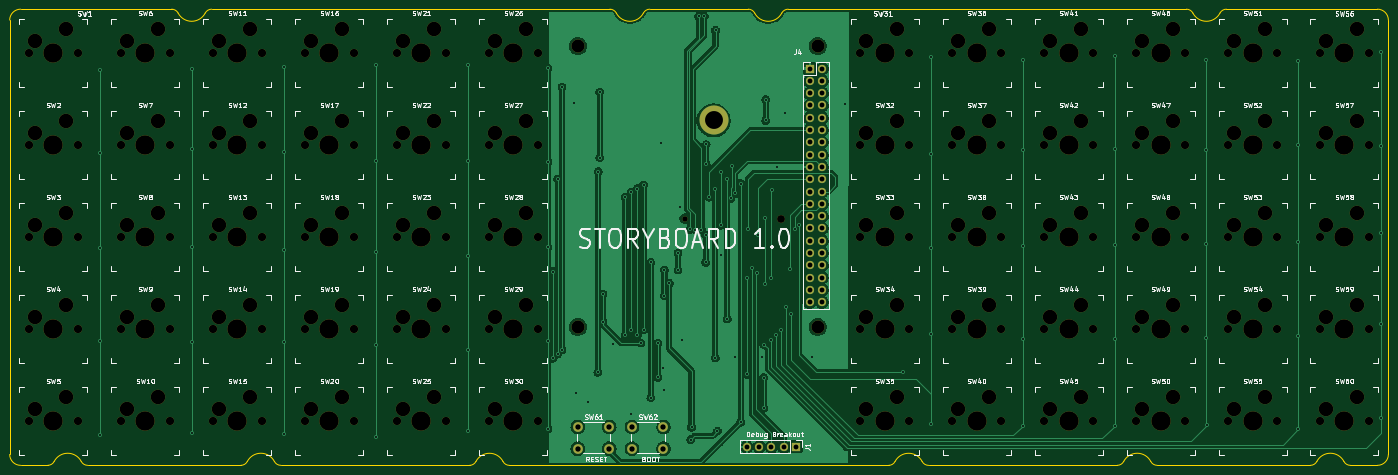
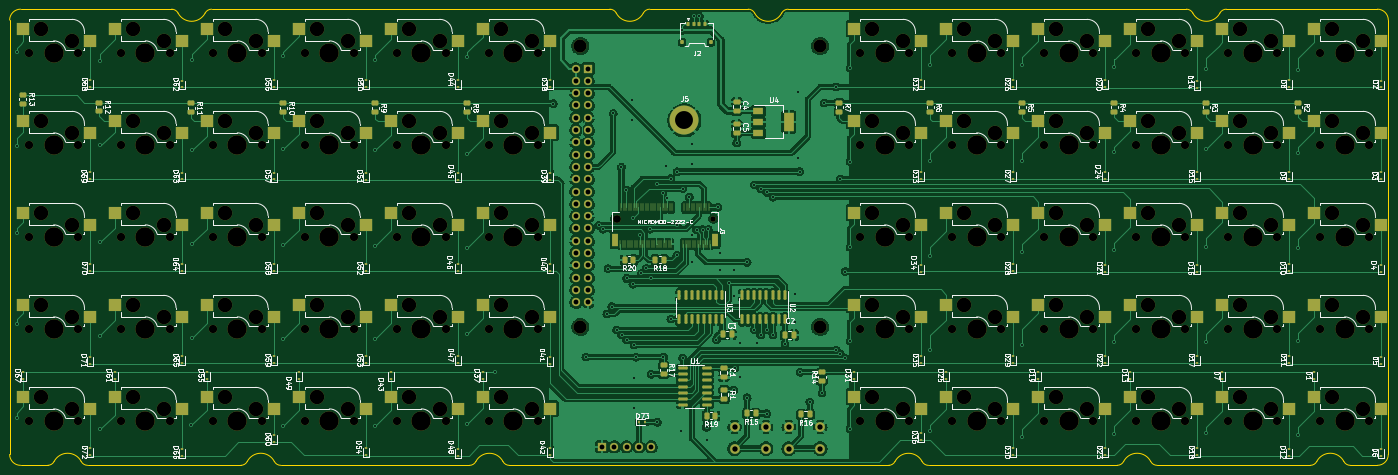
Circuit board: 11 layer files. Board 284.7 x 94.2 mm.
- bottom_copper: storyboard-B_Cu.gbr (434247 bytes)
- bottom_mask: storyboard-B_Mask.gbr (29431 bytes)
- paste: storyboard-B_Paste.gbr (31463 bytes)
- bottom_silk: storyboard-B_Silkscreen.gbr (157248 bytes)
- outline: storyboard-Edge_Cuts.gbr (4557 bytes)
- top_copper: storyboard-F_Cu.gbr (181500 bytes)
- top_mask: storyboard-F_Mask.gbr (13369 bytes)
- paste: storyboard-F_Paste.gbr (474 bytes)
- top_silk: storyboard-F_Silkscreen.gbr (121719 bytes)
- drill: storyboard-NPTH.drl (5473 bytes)
- drill: storyboard-PTH.drl (3936 bytes)

=== bottom_copper: storyboard-B_Cu.gbr (434247 bytes, source omitted) ===
=== bottom_mask: storyboard-B_Mask.gbr (29431 bytes, source omitted) ===
=== paste: storyboard-B_Paste.gbr (31463 bytes, source omitted) ===
=== bottom_silk: storyboard-B_Silkscreen.gbr (157248 bytes, source omitted) ===
=== outline: storyboard-Edge_Cuts.gbr ===
%TF.GenerationSoftware,KiCad,Pcbnew,(6.0.10)*%
%TF.CreationDate,2023-07-30T09:02:48-04:00*%
%TF.ProjectId,storyboard,73746f72-7962-46f6-9172-642e6b696361,rev?*%
%TF.SameCoordinates,Original*%
%TF.FileFunction,Profile,NP*%
%FSLAX46Y46*%
G04 Gerber Fmt 4.6, Leading zero omitted, Abs format (unit mm)*
G04 Created by KiCad (PCBNEW (6.0.10)) date 2023-07-30 09:02:48*
%MOMM*%
%LPD*%
G01*
G04 APERTURE LIST*
%TA.AperFunction,Profile*%
%ADD10C,0.200000*%
%TD*%
G04 APERTURE END LIST*
D10*
X222404346Y-42718740D02*
X243347528Y-42724990D01*
X243147530Y-136925057D02*
G75*
G03*
X244477564Y-136118538I-130J1500157D01*
G01*
X297274312Y-136112288D02*
G75*
G03*
X291688168Y-136112288I-2793072J-1456451D01*
G01*
X67711252Y-42718740D02*
X63893740Y-42718740D01*
X337160282Y-136112275D02*
G75*
G03*
X331574112Y-136112288I-2793082J-1456525D01*
G01*
X61643660Y-134668740D02*
G75*
G03*
X63893740Y-136918740I2250040J40D01*
G01*
X156393740Y-42724990D02*
X103341845Y-42718740D01*
X186913170Y-43525191D02*
G75*
G03*
X185583134Y-42718740I-1330070J-693609D01*
G01*
X215488105Y-43525224D02*
G75*
G03*
X221074311Y-43525192I2793095J1456524D01*
G01*
X330244077Y-136918740D02*
X298604346Y-136918740D01*
X250063708Y-136118538D02*
G75*
G03*
X244477564Y-136118538I-2793072J-1456451D01*
G01*
X186913105Y-43525224D02*
G75*
G03*
X192499311Y-43525192I2793095J1456524D01*
G01*
X61643740Y-134668740D02*
X61643740Y-44968740D01*
X344093740Y-136918740D02*
G75*
G03*
X346343740Y-134668740I-40J2250040D01*
G01*
X109383135Y-136918740D02*
X77743403Y-136918740D01*
X312891846Y-42718725D02*
G75*
G03*
X311561812Y-43525192I54J-1500075D01*
G01*
X330244077Y-42718740D02*
X312891846Y-42718740D01*
X304645635Y-42718740D02*
X251593740Y-42724990D01*
X103341845Y-42718724D02*
G75*
G03*
X102011811Y-43525192I55J-1500076D01*
G01*
X96425670Y-43525190D02*
G75*
G03*
X95095633Y-42718740I-1330070J-693610D01*
G01*
X290358135Y-136918749D02*
G75*
G03*
X291688169Y-136112288I-35J1500049D01*
G01*
X69497191Y-136918740D02*
X63893740Y-136918740D01*
X185583134Y-42718740D02*
X164639952Y-42724990D01*
X243347528Y-42724990D02*
X251593740Y-42724990D01*
X156593740Y-136924990D02*
X117629346Y-136918740D01*
X193829346Y-42718725D02*
G75*
G03*
X192499312Y-43525192I54J-1500075D01*
G01*
X346343760Y-44968740D02*
G75*
G03*
X344093740Y-42718740I-2249960J40D01*
G01*
X63893740Y-42718740D02*
G75*
G03*
X61643740Y-44968740I0J-2250000D01*
G01*
X95095634Y-42718740D02*
X75957464Y-42718740D01*
X163509917Y-136118538D02*
G75*
G03*
X157923773Y-136118538I-2793072J-1456451D01*
G01*
X156593740Y-136924977D02*
G75*
G03*
X157923774Y-136118538I-40J1500077D01*
G01*
X215488170Y-43525191D02*
G75*
G03*
X214158134Y-42718740I-1330070J-693609D01*
G01*
X330244077Y-42718740D02*
X338490289Y-42718740D01*
X243147530Y-136924990D02*
X164839951Y-136924990D01*
X76413372Y-136112286D02*
G75*
G03*
X70827226Y-136112289I-2793072J-1456414D01*
G01*
X338490289Y-42718740D02*
X344093740Y-42718740D01*
X305975670Y-43525191D02*
G75*
G03*
X304645634Y-42718740I-1330070J-693609D01*
G01*
X250063679Y-136118552D02*
G75*
G03*
X251393741Y-136924990I1330021J693552D01*
G01*
X338490289Y-136918740D02*
X344093740Y-136918740D01*
X297274288Y-136112301D02*
G75*
G03*
X298604346Y-136918740I1330112J693701D01*
G01*
X116299312Y-136112288D02*
G75*
G03*
X110713168Y-136112288I-2793072J-1456451D01*
G01*
X75957464Y-42718740D02*
X67711252Y-42718740D01*
X69497191Y-136918712D02*
G75*
G03*
X70827226Y-136112289I9J1500012D01*
G01*
X346343740Y-134668740D02*
X346343740Y-44968740D01*
X330244077Y-136918752D02*
G75*
G03*
X331574111Y-136112288I23J1499952D01*
G01*
X116299288Y-136112301D02*
G75*
G03*
X117629346Y-136918740I1330112J693701D01*
G01*
X222404346Y-42718725D02*
G75*
G03*
X221074312Y-43525192I54J-1500075D01*
G01*
X214158134Y-42718740D02*
X193829346Y-42718740D01*
X305975605Y-43525224D02*
G75*
G03*
X311561811Y-43525192I2793095J1456524D01*
G01*
X109383135Y-136918749D02*
G75*
G03*
X110713169Y-136112288I-35J1500049D01*
G01*
X251393741Y-136924990D02*
X290358135Y-136918740D01*
X96425670Y-43525190D02*
G75*
G03*
X102011810Y-43525192I2793070J1456460D01*
G01*
X156393740Y-42724990D02*
X164639952Y-42724990D01*
X76413347Y-136112299D02*
G75*
G03*
X77743403Y-136918740I1330053J693599D01*
G01*
X163509912Y-136118540D02*
G75*
G03*
X164839951Y-136924990I1330088J693640D01*
G01*
X337160230Y-136112301D02*
G75*
G03*
X338490289Y-136918740I1329870J693301D01*
G01*
M02*

=== top_copper: storyboard-F_Cu.gbr (181500 bytes, source omitted) ===
=== top_mask: storyboard-F_Mask.gbr (13369 bytes, source omitted) ===
=== paste: storyboard-F_Paste.gbr ===
%TF.GenerationSoftware,KiCad,Pcbnew,(6.0.10)*%
%TF.CreationDate,2023-07-30T09:02:48-04:00*%
%TF.ProjectId,storyboard,73746f72-7962-46f6-9172-642e6b696361,rev?*%
%TF.SameCoordinates,Original*%
%TF.FileFunction,Paste,Top*%
%TF.FilePolarity,Positive*%
%FSLAX46Y46*%
G04 Gerber Fmt 4.6, Leading zero omitted, Abs format (unit mm)*
G04 Created by KiCad (PCBNEW (6.0.10)) date 2023-07-30 09:02:48*
%MOMM*%
%LPD*%
G01*
G04 APERTURE LIST*
G04 APERTURE END LIST*
M02*

=== top_silk: storyboard-F_Silkscreen.gbr (121719 bytes, source omitted) ===
=== drill: storyboard-NPTH.drl ===
M48
; DRILL file {KiCad (6.0.10)} date Sun Jul 30 09:02:56 2023
; FORMAT={-:-/ absolute / metric / decimal}
; #@! TF.CreationDate,2023-07-30T09:02:56-04:00
; #@! TF.GenerationSoftware,Kicad,Pcbnew,(6.0.10)
; #@! TF.FileFunction,NonPlated,1,2,NPTH
FMAT,2
METRIC
; #@! TA.AperFunction,NonPlated,NPTH,ComponentDrill
T1C1.100
; #@! TA.AperFunction,NonPlated,NPTH,ComponentDrill
T2C1.598
; #@! TA.AperFunction,NonPlated,NPTH,ComponentDrill
T3C1.702
; #@! TA.AperFunction,NonPlated,NPTH,ComponentDrill
T4C2.700
; #@! TA.AperFunction,NonPlated,NPTH,ComponentDrill
T5C3.000
; #@! TA.AperFunction,NonPlated,NPTH,ComponentDrill
T6C3.988
%
G90
G05
T1
X201.0Y-85.945
T2
X221.0Y-85.945
T3
X65.57Y-51.8
X65.57Y-70.8
X65.57Y-89.8
X65.57Y-108.8
X65.57Y-127.8
X75.73Y-51.8
X75.73Y-70.8
X75.73Y-89.8
X75.73Y-108.8
X75.73Y-127.8
X84.57Y-51.8
X84.57Y-70.8
X84.57Y-89.8
X84.57Y-108.8
X84.57Y-127.8
X94.73Y-51.8
X94.73Y-70.8
X94.73Y-89.8
X94.73Y-108.8
X94.73Y-127.8
X103.57Y-51.8
X103.57Y-70.8
X103.57Y-89.8
X103.57Y-108.8
X103.57Y-127.8
X113.73Y-51.8
X113.73Y-70.8
X113.73Y-89.8
X113.73Y-108.8
X113.73Y-127.8
X122.57Y-51.8
X122.57Y-70.8
X122.57Y-89.8
X122.57Y-108.8
X122.57Y-127.8
X132.73Y-51.8
X132.73Y-70.8
X132.73Y-89.8
X132.73Y-108.8
X132.73Y-127.8
X141.57Y-51.8
X141.57Y-70.8
X141.57Y-89.8
X141.57Y-108.8
X141.57Y-127.8
X151.73Y-51.8
X151.73Y-70.8
X151.73Y-89.8
X151.73Y-108.8
X151.73Y-127.8
X160.57Y-51.8
X160.57Y-70.8
X160.57Y-89.8
X160.57Y-108.8
X160.57Y-127.8
X170.73Y-51.8
X170.73Y-70.8
X170.73Y-89.8
X170.73Y-108.8
X170.73Y-127.8
X237.25Y-51.8
X237.25Y-70.8
X237.25Y-89.8
X237.25Y-108.8
X237.25Y-127.8
X247.41Y-51.8
X247.41Y-70.8
X247.41Y-89.8
X247.41Y-108.8
X247.41Y-127.8
X256.25Y-51.8
X256.25Y-70.8
X256.25Y-89.8
X256.25Y-108.8
X256.25Y-127.8
X266.41Y-51.8
X266.41Y-70.8
X266.41Y-89.8
X266.41Y-108.8
X266.41Y-127.8
X275.25Y-51.8
X275.25Y-70.8
X275.25Y-89.8
X275.25Y-108.8
X275.25Y-127.8
X285.41Y-51.8
X285.41Y-70.8
X285.41Y-89.8
X285.41Y-108.8
X285.41Y-127.8
X294.25Y-51.8
X294.25Y-70.8
X294.25Y-89.8
X294.25Y-108.8
X294.25Y-127.8
X304.41Y-51.8
X304.41Y-70.8
X304.41Y-89.8
X304.41Y-108.8
X304.41Y-127.8
X313.25Y-51.8
X313.25Y-70.8
X313.25Y-89.8
X313.25Y-108.8
X313.25Y-127.8
X323.41Y-51.8
X323.41Y-70.8
X323.41Y-89.8
X323.41Y-108.8
X323.41Y-127.8
X332.17Y-51.8
X332.17Y-70.8
X332.17Y-89.8
X332.17Y-108.8
X332.17Y-127.8
X342.33Y-51.8
X342.33Y-70.8
X342.33Y-89.8
X342.33Y-108.8
X342.33Y-127.8
T4
X179.0Y-50.3
X179.0Y-108.3
X228.5Y-50.3
X228.5Y-108.3
T5
X66.84Y-49.26
X66.84Y-68.26
X66.84Y-87.26
X66.84Y-106.26
X66.84Y-125.26
X73.19Y-46.72
X73.19Y-65.72
X73.19Y-84.72
X73.19Y-103.72
X73.19Y-122.72
X85.84Y-49.26
X85.84Y-68.26
X85.84Y-87.26
X85.84Y-106.26
X85.84Y-125.26
X92.19Y-46.72
X92.19Y-65.72
X92.19Y-84.72
X92.19Y-103.72
X92.19Y-122.72
X104.84Y-49.26
X104.84Y-68.26
X104.84Y-87.26
X104.84Y-106.26
X104.84Y-125.26
X111.19Y-46.72
X111.19Y-65.72
X111.19Y-84.72
X111.19Y-103.72
X111.19Y-122.72
X123.84Y-49.26
X123.84Y-68.26
X123.84Y-87.26
X123.84Y-106.26
X123.84Y-125.26
X130.19Y-46.72
X130.19Y-65.72
X130.19Y-84.72
X130.19Y-103.72
X130.19Y-122.72
X142.84Y-49.26
X142.84Y-68.26
X142.84Y-87.26
X142.84Y-106.26
X142.84Y-125.26
X149.19Y-46.72
X149.19Y-65.72
X149.19Y-84.72
X149.19Y-103.72
X149.19Y-122.72
X161.84Y-49.26
X161.84Y-68.26
X161.84Y-87.26
X161.84Y-106.26
X161.84Y-125.26
X168.19Y-46.72
X168.19Y-65.72
X168.19Y-84.72
X168.19Y-103.72
X168.19Y-122.72
X238.52Y-49.26
X238.52Y-68.26
X238.52Y-87.26
X238.52Y-106.26
X238.52Y-125.26
X244.87Y-46.72
X244.87Y-65.72
X244.87Y-84.72
X244.87Y-103.72
X244.87Y-122.72
X257.52Y-49.26
X257.52Y-68.26
X257.52Y-87.26
X257.52Y-106.26
X257.52Y-125.26
X263.87Y-46.72
X263.87Y-65.72
X263.87Y-84.72
X263.87Y-103.72
X263.87Y-122.72
X276.52Y-49.26
X276.52Y-68.26
X276.52Y-87.26
X276.52Y-106.26
X276.52Y-125.26
X282.87Y-46.72
X282.87Y-65.72
X282.87Y-84.72
X282.87Y-103.72
X282.87Y-122.72
X295.52Y-49.26
X295.52Y-68.26
X295.52Y-87.26
X295.52Y-106.26
X295.52Y-125.26
X301.87Y-46.72
X301.87Y-65.72
X301.87Y-84.72
X301.87Y-103.72
X301.87Y-122.72
X314.52Y-49.26
X314.52Y-68.26
X314.52Y-87.26
X314.52Y-106.26
X314.52Y-125.26
X320.87Y-46.72
X320.87Y-65.72
X320.87Y-84.72
X320.87Y-103.72
X320.87Y-122.72
X333.44Y-49.26
X333.44Y-68.26
X333.44Y-87.26
X333.44Y-106.26
X333.44Y-125.26
X339.79Y-46.72
X339.79Y-65.72
X339.79Y-84.72
X339.79Y-103.72
X339.79Y-122.72
T6
X70.65Y-51.8
X70.65Y-70.8
X70.65Y-89.8
X70.65Y-108.8
X70.65Y-127.8
X89.65Y-51.8
X89.65Y-70.8
X89.65Y-89.8
X89.65Y-108.8
X89.65Y-127.8
X108.65Y-51.8
X108.65Y-70.8
X108.65Y-89.8
X108.65Y-108.8
X108.65Y-127.8
X127.65Y-51.8
X127.65Y-70.8
X127.65Y-89.8
X127.65Y-108.8
X127.65Y-127.8
X146.65Y-51.8
X146.65Y-70.8
X146.65Y-89.8
X146.65Y-108.8
X146.65Y-127.8
X165.65Y-51.8
X165.65Y-70.8
X165.65Y-89.8
X165.65Y-108.8
X165.65Y-127.8
X242.33Y-51.8
X242.33Y-70.8
X242.33Y-89.8
X242.33Y-108.8
X242.33Y-127.8
X261.33Y-51.8
X261.33Y-70.8
X261.33Y-89.8
X261.33Y-108.8
X261.33Y-127.8
X280.33Y-51.8
X280.33Y-70.8
X280.33Y-89.8
X280.33Y-108.8
X280.33Y-127.8
X299.33Y-51.8
X299.33Y-70.8
X299.33Y-89.8
X299.33Y-108.8
X299.33Y-127.8
X318.33Y-51.8
X318.33Y-70.8
X318.33Y-89.8
X318.33Y-108.8
X318.33Y-127.8
X337.25Y-51.8
X337.25Y-70.8
X337.25Y-89.8
X337.25Y-108.8
X337.25Y-127.8
T0
M30

=== drill: storyboard-PTH.drl ===
M48
; DRILL file {KiCad (6.0.10)} date Sun Jul 30 09:02:56 2023
; FORMAT={-:-/ absolute / metric / decimal}
; #@! TF.CreationDate,2023-07-30T09:02:56-04:00
; #@! TF.GenerationSoftware,Kicad,Pcbnew,(6.0.10)
; #@! TF.FileFunction,Plated,1,2,PTH
FMAT,2
METRIC
; #@! TA.AperFunction,Plated,PTH,ViaDrill
T1C0.400
; #@! TA.AperFunction,Plated,PTH,ComponentDrill
T2C1.000
; #@! TA.AperFunction,Plated,PTH,ComponentDrill
T3C1.100
; #@! TA.AperFunction,Plated,PTH,ComponentDrill
T4C3.700
%
G90
G05
T1
X80.2Y-55.2
X80.2Y-72.4
X80.2Y-92.0
X80.2Y-111.2
X80.2Y-130.6
X99.2Y-55.1
X99.2Y-71.6
X99.2Y-91.9
X99.2Y-111.5
X99.2Y-130.3
X118.2Y-54.6
X118.2Y-72.2
X118.2Y-92.5
X118.2Y-111.4
X118.2Y-130.5
X137.2Y-54.3
X137.2Y-74.0
X137.2Y-92.9
X137.2Y-112.0
X137.2Y-131.0
X156.2Y-54.3
X156.2Y-74.1
X156.2Y-93.6
X156.2Y-113.1
X156.2Y-129.9
X172.8Y-54.9
X172.8Y-74.2
X172.8Y-91.9
X172.8Y-111.3
X172.8Y-129.4
X173.8Y-96.9
X173.8Y-114.8
X174.8Y-77.8
X174.8Y-113.9
X175.7Y-58.8
X175.7Y-113.1
X178.1Y-62.1
X178.6Y-122.0
X181.1Y-123.8
X183.1Y-117.7
X183.2Y-76.25
X183.5Y-59.8
X183.5Y-73.35
X184.15Y-101.55
X184.15Y-107.25
X186.25Y-111.85
X188.722Y-81.534
X188.722Y-109.982
X189.992Y-80.518
X189.992Y-108.966
X190.0Y-126.25
X191.262Y-79.756
X191.262Y-109.982
X191.95Y-111.65
X192.532Y-78.994
X192.532Y-108.966
X194.056Y-94.996
X194.056Y-122.936
X195.5Y-111.65
X195.5Y-118.75
X196.2Y-70.35
X196.596Y-116.84
X196.85Y-96.55
X196.85Y-101.854
X196.85Y-121.412
X197.866Y-99.314
X199.65Y-93.05
X199.65Y-96.6
X200.05Y-83.6
X200.4Y-111.0
X202.051Y-88.2
X202.25Y-131.6
X202.438Y-129.062
X203.2Y-88.25
X203.9Y-44.15
X204.5Y-88.3
X205.1Y-44.15
X205.35Y-89.3
X205.35Y-95.0
X205.45Y-70.65
X205.45Y-74.65
X205.994Y-81.534
X207.345Y-114.728
X207.35Y-79.75
X207.4Y-47.05
X207.8Y-129.85
X208.5Y-76.3
X208.5Y-87.35
X208.55Y-93.55
X209.804Y-77.724
X209.804Y-106.68
X210.508Y-81.8
X210.85Y-75.0
X211.328Y-114.554
X211.487Y-80.739
X212.598Y-78.74
X212.598Y-128.016
X213.868Y-98.298
X213.868Y-118.11
X214.122Y-88.172
X214.884Y-96.266
X215.9Y-97.282
X216.25Y-89.4
X217.0Y-114.6
X217.35Y-118.8
X217.35Y-125.1
X217.424Y-112.014
X217.65Y-85.9
X217.65Y-99.5
X217.75Y-61.4
X217.75Y-65.7
X218.948Y-98.298
X218.948Y-110.998
X218.998Y-80.06
X219.964Y-109.982
X220.0Y-75.35
X220.98Y-108.966
X221.7Y-64.25
X221.996Y-104.14
X222.8Y-96.3
X223.012Y-105.664
X223.75Y-88.15
X224.7Y-87.376
X227.35Y-114.55
X234.05Y-62.2
X246.1Y-117.6
X251.8Y-52.6
X251.9Y-72.7
X251.9Y-92.0
X251.9Y-109.8
X251.9Y-128.3
X270.9Y-53.3
X270.9Y-71.9
X270.9Y-91.7
X270.9Y-110.9
X270.9Y-128.7
X289.8Y-52.3
X289.8Y-71.6
X289.8Y-91.4
X289.8Y-110.8
X289.8Y-128.7
X308.7Y-53.3
X308.7Y-71.9
X308.7Y-91.2
X308.7Y-110.6
X308.8Y-128.6
X327.7Y-53.5
X327.7Y-70.8
X327.7Y-90.9
X327.7Y-110.2
X327.7Y-129.5
X344.9Y-51.6
X344.9Y-71.0
X344.9Y-88.9
X344.9Y-107.7
X344.9Y-127.1
T2
X213.863Y-133.096
X216.403Y-133.096
X218.943Y-133.096
X221.483Y-133.096
X224.023Y-133.096
X226.868Y-54.988
X226.868Y-57.528
X226.868Y-60.068
X226.868Y-62.608
X226.868Y-65.148
X226.868Y-67.688
X226.868Y-70.228
X226.868Y-72.768
X226.868Y-75.308
X226.868Y-77.848
X226.868Y-80.388
X226.868Y-82.928
X226.868Y-85.468
X226.868Y-88.008
X226.868Y-90.548
X226.868Y-93.088
X226.868Y-95.628
X226.868Y-98.168
X226.868Y-100.708
X226.868Y-103.248
X229.408Y-54.988
X229.408Y-57.528
X229.408Y-60.068
X229.408Y-62.608
X229.408Y-65.148
X229.408Y-67.688
X229.408Y-70.228
X229.408Y-72.768
X229.408Y-75.308
X229.408Y-77.848
X229.408Y-80.388
X229.408Y-82.928
X229.408Y-85.468
X229.408Y-88.008
X229.408Y-90.548
X229.408Y-93.088
X229.408Y-95.628
X229.408Y-98.168
X229.408Y-100.708
X229.408Y-103.248
T3
X178.95Y-128.95
X178.95Y-133.45
X185.45Y-128.95
X185.45Y-133.45
X190.15Y-128.95
X190.15Y-133.45
X196.65Y-128.95
X196.65Y-133.45
T4
X207.002Y-65.687
T0
M30

